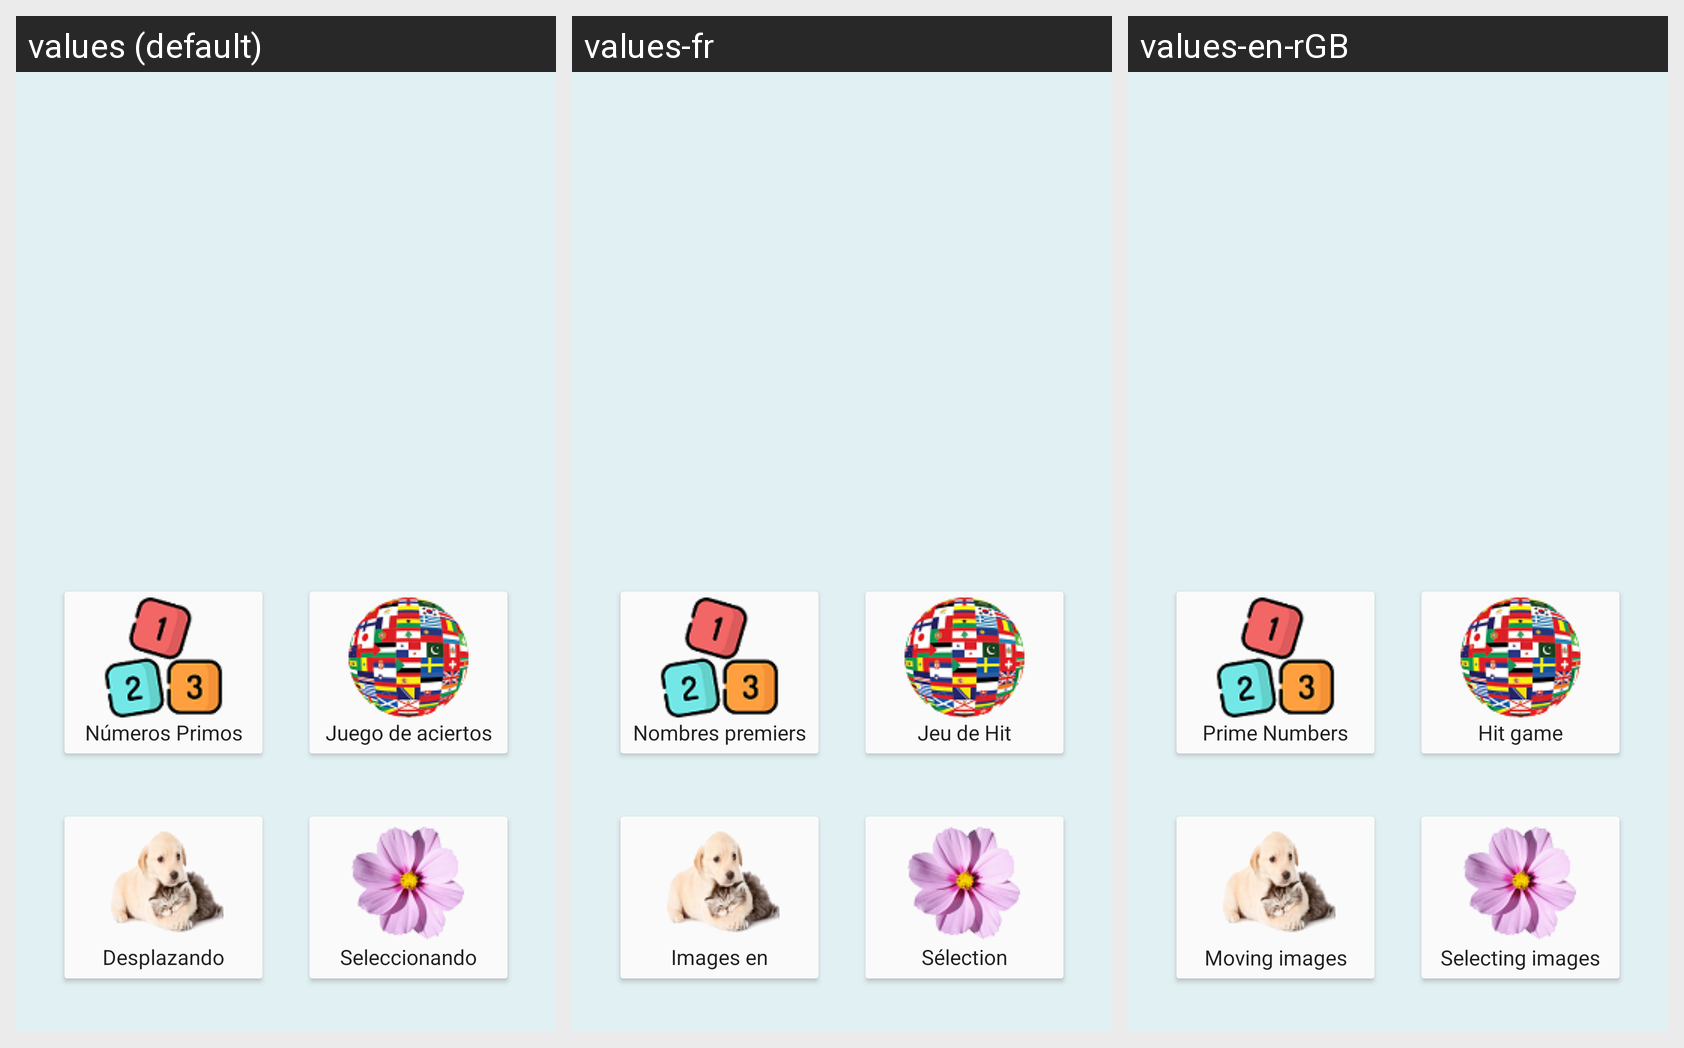

Strings drawn on this Android screen and how each of the app's shown locales translates them:
Android screen res/layout/activity_main.xml rendered under 3 locales, left to right: values (default), values-fr, values-en-rGB. Device: Nexus 5 (rendered at 1080×1920; each locale shown at half size, 540×960, under a caption strip naming it); theme AppTheme.
Strings drawn on this screen, with the default value and each locale's value (text and hints the layout hard-codes appear in the picture but are not listed):

txtBttnPrnPrimos
  values: Números Primos
  values-fr: Nombres premiers
  values-en-rGB: Prime Numbers

txtBttnPrnPaises
  values: Juego de aciertos
  values-fr: Jeu de Hit
  values-en-rGB: Hit game

txtBttnPrnMascotas
  values: Desplazando imágenes
  values-fr: Images en mouvement
  values-en-rGB: Moving images

txtBttnPrnFlores
  values: Seleccionando imágenes
  values-fr: Sélection d'images
  values-en-rGB: Selecting images
